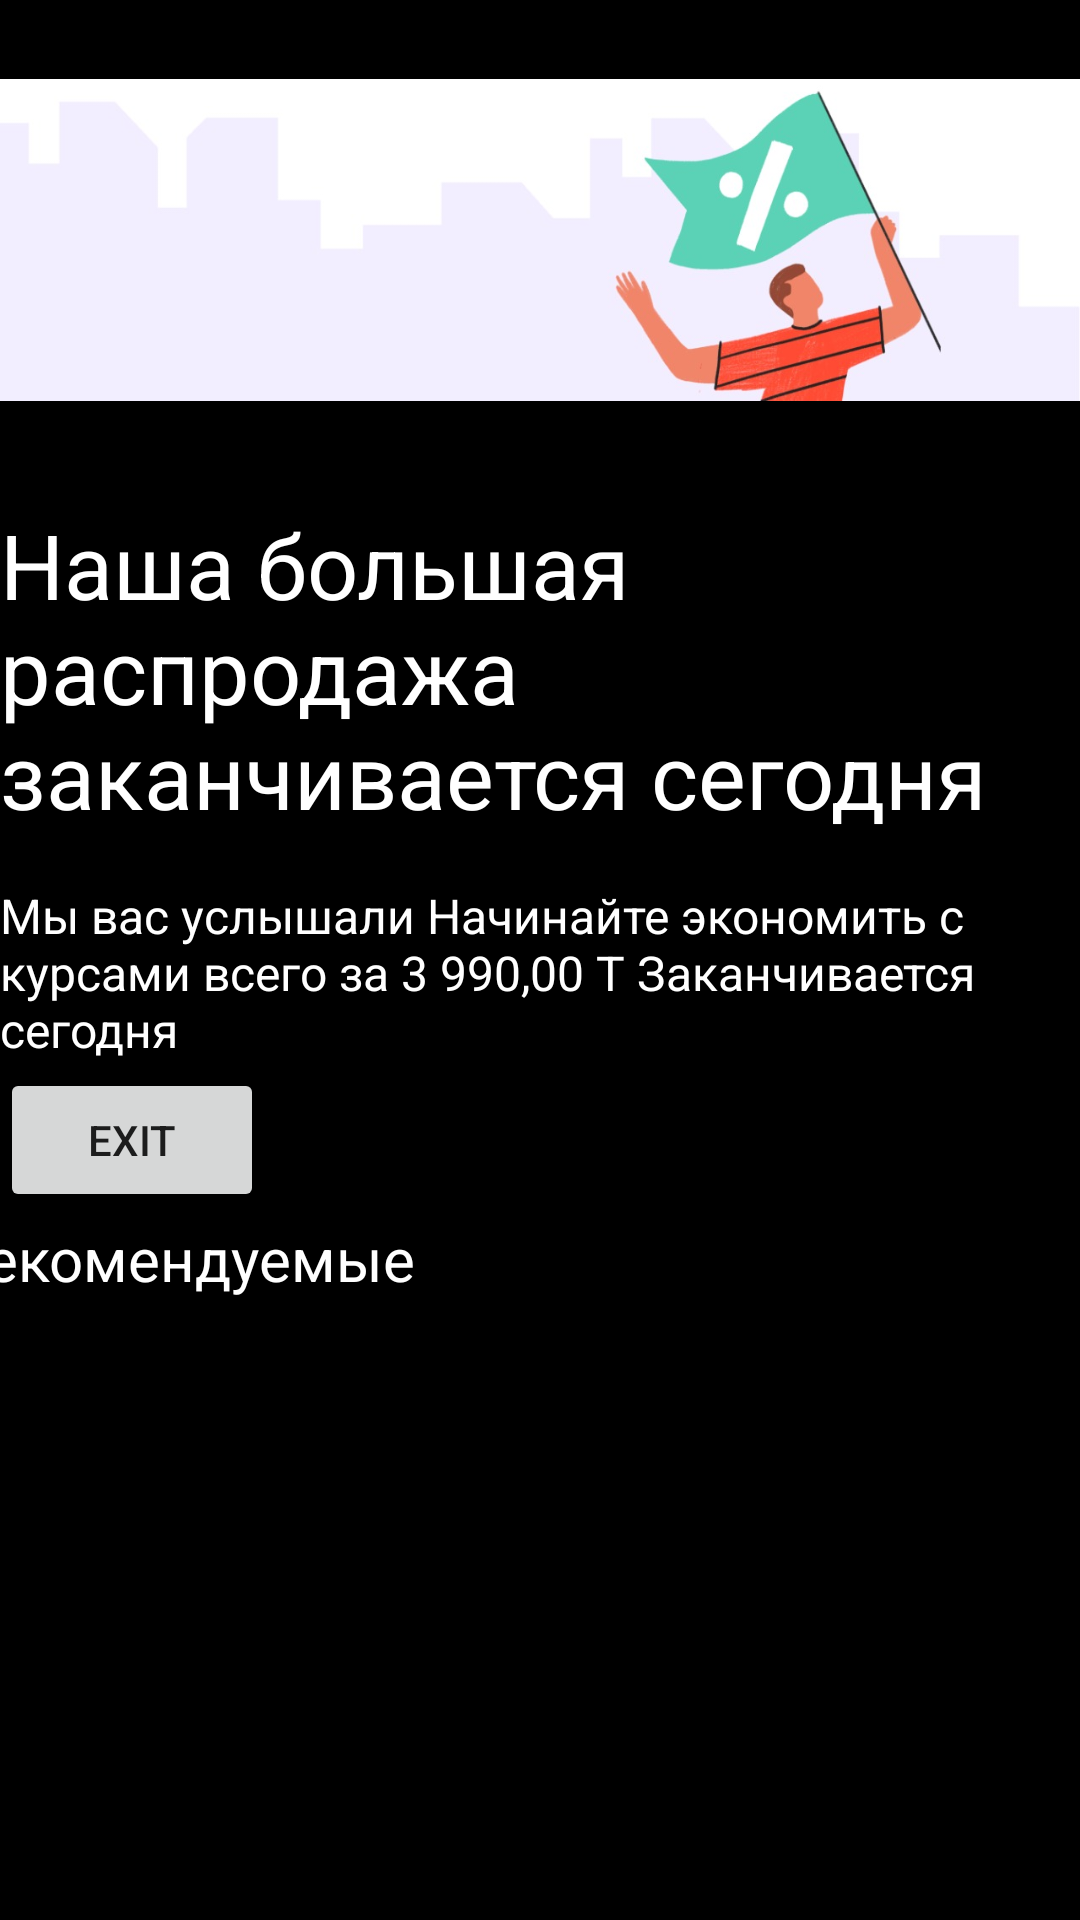

Produce the Android XML layout that renders to this screen, including the resource entries it uses.
<!-- AndroidManifest.xml: application theme Theme.CourseApp -->
<!-- res/layout/fragment_home.xml -->
<?xml version="1.0" encoding="utf-8"?>
<androidx.constraintlayout.widget.ConstraintLayout xmlns:android="http://schemas.android.com/apk/res/android"
    xmlns:tools="http://schemas.android.com/tools"
    android:layout_width="match_parent"
    android:layout_height="match_parent"
    android:background="@color/black"
    xmlns:app="http://schemas.android.com/apk/res-auto">

    <ScrollView
        android:layout_width="match_parent"
        android:layout_height="match_parent"
        android:scrollbars="none"
        tools:layout_editor_absoluteX="-126dp"
        tools:layout_editor_absoluteY="0dp">


        <androidx.constraintlayout.widget.ConstraintLayout
            android:layout_width="match_parent"
            android:layout_height="match_parent">

            <ImageView
                android:id="@+id/imageView2"
                android:layout_width="wrap_content"
                android:layout_height="160dp"
                android:src="@drawable/hi"
                app:layout_constraintBottom_toTopOf="@+id/textView"
                app:layout_constraintEnd_toEndOf="parent"
                app:layout_constraintStart_toStartOf="parent"
                app:layout_constraintTop_toTopOf="parent" />

            <TextView
                android:id="@+id/textView"
                android:layout_width="wrap_content"
                android:layout_height="wrap_content"
                android:layout_marginTop="8dp"
                android:text="Наша большая распродажа заканчивается сегодня"
                android:textColor="@color/borderColor"
                android:textSize="30sp"
                app:layout_constraintEnd_toEndOf="parent"
                app:layout_constraintStart_toStartOf="parent"
                app:layout_constraintTop_toBottomOf="@+id/imageView2" />



            <TextView
                android:id="@+id/textView4"
                android:layout_width="wrap_content"
                android:layout_height="wrap_content"
                android:layout_marginTop="16dp"
                android:text="Мы вас услышали Начинайте экономить с курсами всего за 3 990,00 T Заканчивается сегодня"
                android:textColor="@color/borderColor"
                android:textSize="16sp"
                app:layout_constraintEnd_toEndOf="parent"
                app:layout_constraintStart_toStartOf="parent"
                app:layout_constraintTop_toBottomOf="@+id/textView" />

            <Button
                android:layout_width="wrap_content"
                android:layout_height="wrap_content"
                android:id="@+id/exit"
                android:text="exit"
                app:layout_constraintTop_toBottomOf="@id/textView4"
                app:layout_constraintBottom_toTopOf="@id/textView5"
                tools:ignore="MissingConstraints" />

            <TextView
                android:id="@+id/textView5"
                android:layout_width="wrap_content"
                android:layout_height="wrap_content"
                android:layout_marginStart="31dp"
                android:layout_marginTop="52dp"
                android:layout_marginEnd="271dp"
                android:text="Рекомендуемые"
                android:textColor="@color/borderColor"
                android:textSize="20sp"
                app:layout_constraintEnd_toEndOf="parent"
                app:layout_constraintStart_toStartOf="parent"
                app:layout_constraintTop_toBottomOf="@+id/textView4" />

            <LinearLayout
                android:layout_width="match_parent"
                android:layout_height="match_parent"
                android:orientation="horizontal"
                android:layout_centerVertical="true"
                app:layout_constraintEnd_toEndOf="parent"
                app:layout_constraintStart_toStartOf="parent"
                app:layout_constraintTop_toBottomOf="@+id/textView5">

                <androidx.recyclerview.widget.RecyclerView
                    android:id="@+id/rv_main_category"
                    android:layout_width="match_parent"
                    android:layout_height="wrap_content"
                    android:layout_margin="@dimen/_10sdp"
                    android:orientation="horizontal"
                    android:scrollbars="horizontal"
                    android:verticalScrollbarPosition="right"

                    app:layout_constraintEnd_toEndOf="parent"
                    app:layout_constraintStart_toStartOf="parent"
                    app:layout_constraintTop_toBottomOf="@+id/textView5"
                    tools:itemCount="2"
                    tools:listitem="@layout/course_card" />


            </LinearLayout>



        </androidx.constraintlayout.widget.ConstraintLayout>

    </ScrollView>
</androidx.constraintlayout.widget.ConstraintLayout>
<!-- res/layout/course_card.xml (included above) -->
<?xml version="1.0" encoding="utf-8"?>
<RelativeLayout xmlns:android="http://schemas.android.com/apk/res/android"
    xmlns:app="http://schemas.android.com/apk/res-auto"
    xmlns:tools="http://schemas.android.com/tools"
    android:layout_width="wrap_content"
    android:layout_height="wrap_content"
    tools:context=".MainActivity">


    <androidx.cardview.widget.CardView
        android:layout_width="@dimen/_210sdp"
        android:layout_height="@dimen/_190sdp"
        app:cardBackgroundColor="@color/yellow"
        android:layout_margin="@dimen/_10sdp"
        app:cardCornerRadius="@dimen/_10sdp"
        app:cardElevation="@dimen/_5sdp"
        android:orientation="horizontal">

        <RelativeLayout
            android:layout_width="match_parent"
            android:layout_height="match_parent"
            android:orientation="horizontal">


            <ImageView
                android:id="@+id/img_dish"
                android:layout_width="@dimen/_210sdp"
                android:layout_height="@dimen/_227sdp"
                android:layout_alignParentTop="true"
                android:layout_alignParentEnd="true"

                android:src="@drawable/card" />

            <TextView
                android:id="@+id/tv_dish_name"
                android:layout_width="match_parent"
                android:layout_height="wrap_content"
                android:layout_alignParentStart="true"
                android:layout_alignParentBottom="true"
                android:maxEms="10"
                android:maxLines="2"
                android:padding="@dimen/_10sdp"
                android:text="JAVA"
                android:textColor="@color/white"
                android:textSize="20sp" />
        </RelativeLayout>


    </androidx.cardview.widget.CardView>



</RelativeLayout>
<!-- resources referenced by this layout -->
<resources>
  <color name="black">#FF000000</color>
  <color name="borderColor">#FFFFFFFF</color>
  <color name="white">#FFFFFFFF</color>
  <dimen name="_10sdp">10.00dp</dimen>
  <dimen name="_190sdp">190.00dp</dimen>
  <dimen name="_210sdp">210.00dp</dimen>
  <dimen name="_227sdp">227.00dp</dimen>
  <dimen name="_5sdp">5.00dp</dimen>
  <!-- drawable card: jpeg bitmap (drawable, 16518 bytes) -->
  <!-- drawable hi: jpeg bitmap (drawable, 27988 bytes) -->
  <style name="Theme.CourseApp" parent="Theme.MaterialComponents.Light.NoActionBar">
      
          <item name="colorPrimary">@color/purple_500</item>
          <item name="colorPrimaryVariant">@color/purple_700</item>
          <item name="colorOnPrimary">@color/white</item>
          
          <item name="colorSecondary">@color/teal_200</item>
          <item name="colorSecondaryVariant">@color/teal_700</item>
          <item name="colorOnSecondary">@color/black</item>
          
          <item name="android:statusBarColor" tools:targetApi="l">?attr/colorPrimaryVariant</item>
          
      </style>
  <color name="purple_500">#FF6200EE</color>
  <color name="purple_700">#FF3700B3</color>
  <color name="teal_200">#FF03DAC5</color>
  <color name="teal_700">#FF018786</color>
</resources>
